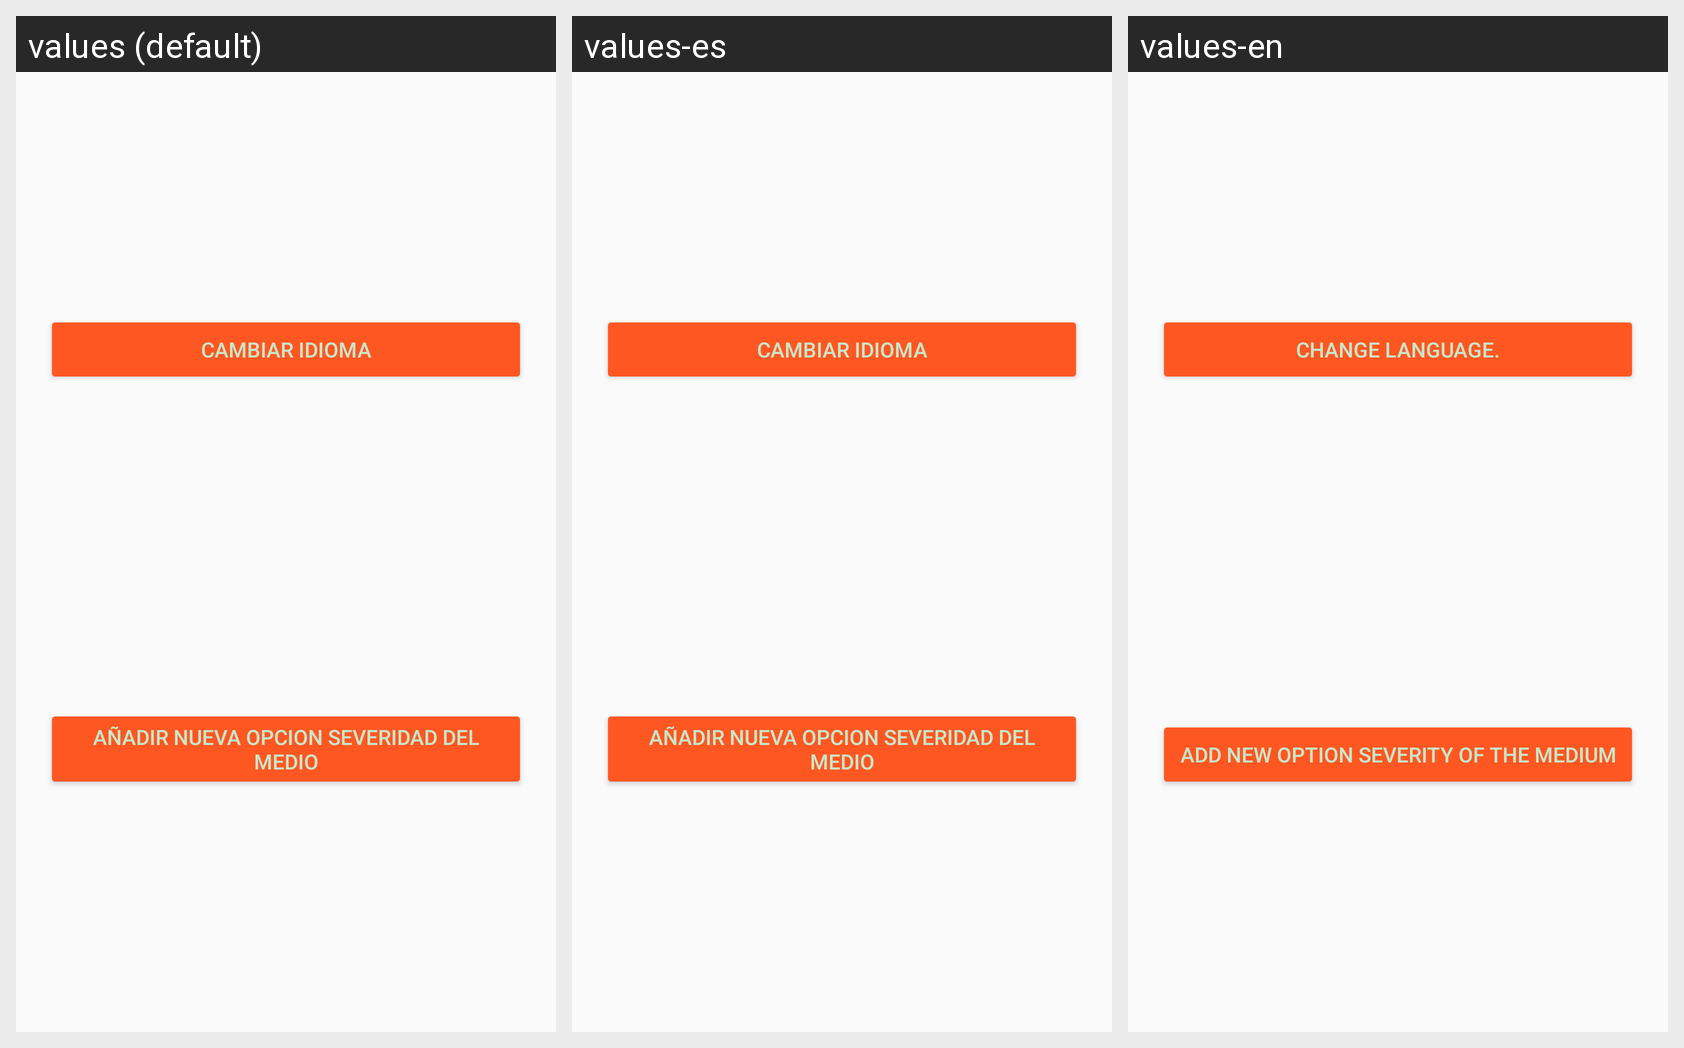

Translations of the strings shown on this Android screen, per locale in the grid:
Android screen res/layout/fragment_general.xml rendered under 3 locales, left to right: values (default), values-es, values-en. Device: Nexus 5 (rendered at 1080×1920; each locale shown at half size, 540×960, under a caption strip naming it); theme AppTheme.
Strings drawn on this screen, with the default value and each locale's value (text and hints the layout hard-codes, and strings that could not be matched under every locale, appear in the picture but are not listed):

bt_lang
  values: Cambiar Idioma
  values-es: Cambiar Idioma
  values-en: Change language.

gen_bt_add
  values: Añadir nueva opcion Severidad del Medio
  values-es: Añadir nueva opcion Severidad del Medio
  values-en: Add new option Severity of the Medium
